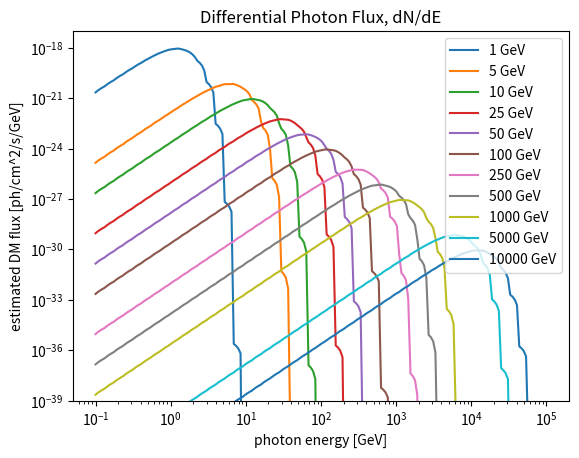
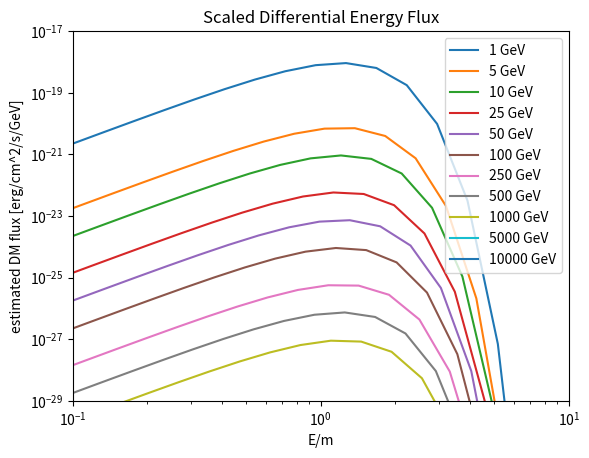

The script that saved these images, in order:
import numpy as np
import matplotlib
import matplotlib.pyplot as plt

#Define test galaxy - NGC4649
mBH = 47.3
dist = 16.5
sigmav = 1e-26

def convertGeVErg(g):
	erg = 0.000000000001602 * g * 1000000000. #g in GeV but conversion for just eV
	return erg
	
def normalization_flux(DMmass):    
    sig26 = sigmav * 1e26 #scale to get sigma ^-26
    norm = (2.e-20)*pow(mBH,5./2.)*sig26*pow(1./DMmass,2.)*pow(1./dist,2.)	
    return norm

def diffEn(m,e):
	frac = (e/m)**2
	norm = 2 * normalization_flux(m) / m 
	flux = norm * frac * (e/m) * np.exp(-frac)
	return e/m, flux
	
############################################################################################################
#MAIN
############################################################################################################
def main():

	#Define placeholder vectors
	mass_vec =  [1,5,10,25,50,100,250,500,1000,5000,10000] #GeV
	gam_vec =  np.logspace(-1,5,50) #GeV 
	interp_x =  np.logspace(-1,5,200) #GeV 

	specMatrix = np.zeros((len(mass_vec), len(gam_vec)))
	emMatrix = np.zeros((len(mass_vec), len(gam_vec)))
	interp = []
	
	#Derive/plot differential spectrum
	for i,m in enumerate(mass_vec):
		for j,e in enumerate(gam_vec):
			emMatrix[i][j],specMatrix[i][j] = diffEn(m,e)
		interp.append(np.interp(interp_x, gam_vec, specMatrix[i]))
		plt.plot(interp_x, interp[-1], label=f"{m:.0f} GeV")
	
	plt.legend(loc="best")
	plt.xscale('log')
	plt.yscale('log')
	plt.ylim([10e-40, 10e-18])
	plt.title("Differential Photon Flux, dN/dE")
	plt.xlabel("photon energy [GeV]")
	plt.ylabel("estimated DM flux [ph/cm^2/s/GeV]")
	#plt.show()
	plt.savefig("ngc4649_spectrum.png")
	plt.clf()
	
	#plot ratio plot like in jeremy's paper : E*F_E (=dN/dE) vs E/m 
	for p in range(len(emMatrix)):
		plt.plot(emMatrix[p], specMatrix[p], label=f"{mass_vec[p]} GeV")
		
	plt.legend(loc="best")
	plt.xscale('log')
	plt.xlim([0.1,10])
	plt.yscale('log')
	plt.ylim([10e-30,10e-18])
	plt.title("Scaled Differential Energy Flux")
	plt.xlabel("E/m")
	plt.ylabel("estimated DM flux [erg/cm^2/s/GeV]")
	#plt.show()
	plt.savefig("ngc4649_spectrum_Em.png")
	plt.clf()
	

################################################################################################
################################################################################################
if __name__=="__main__":
	
	main()
